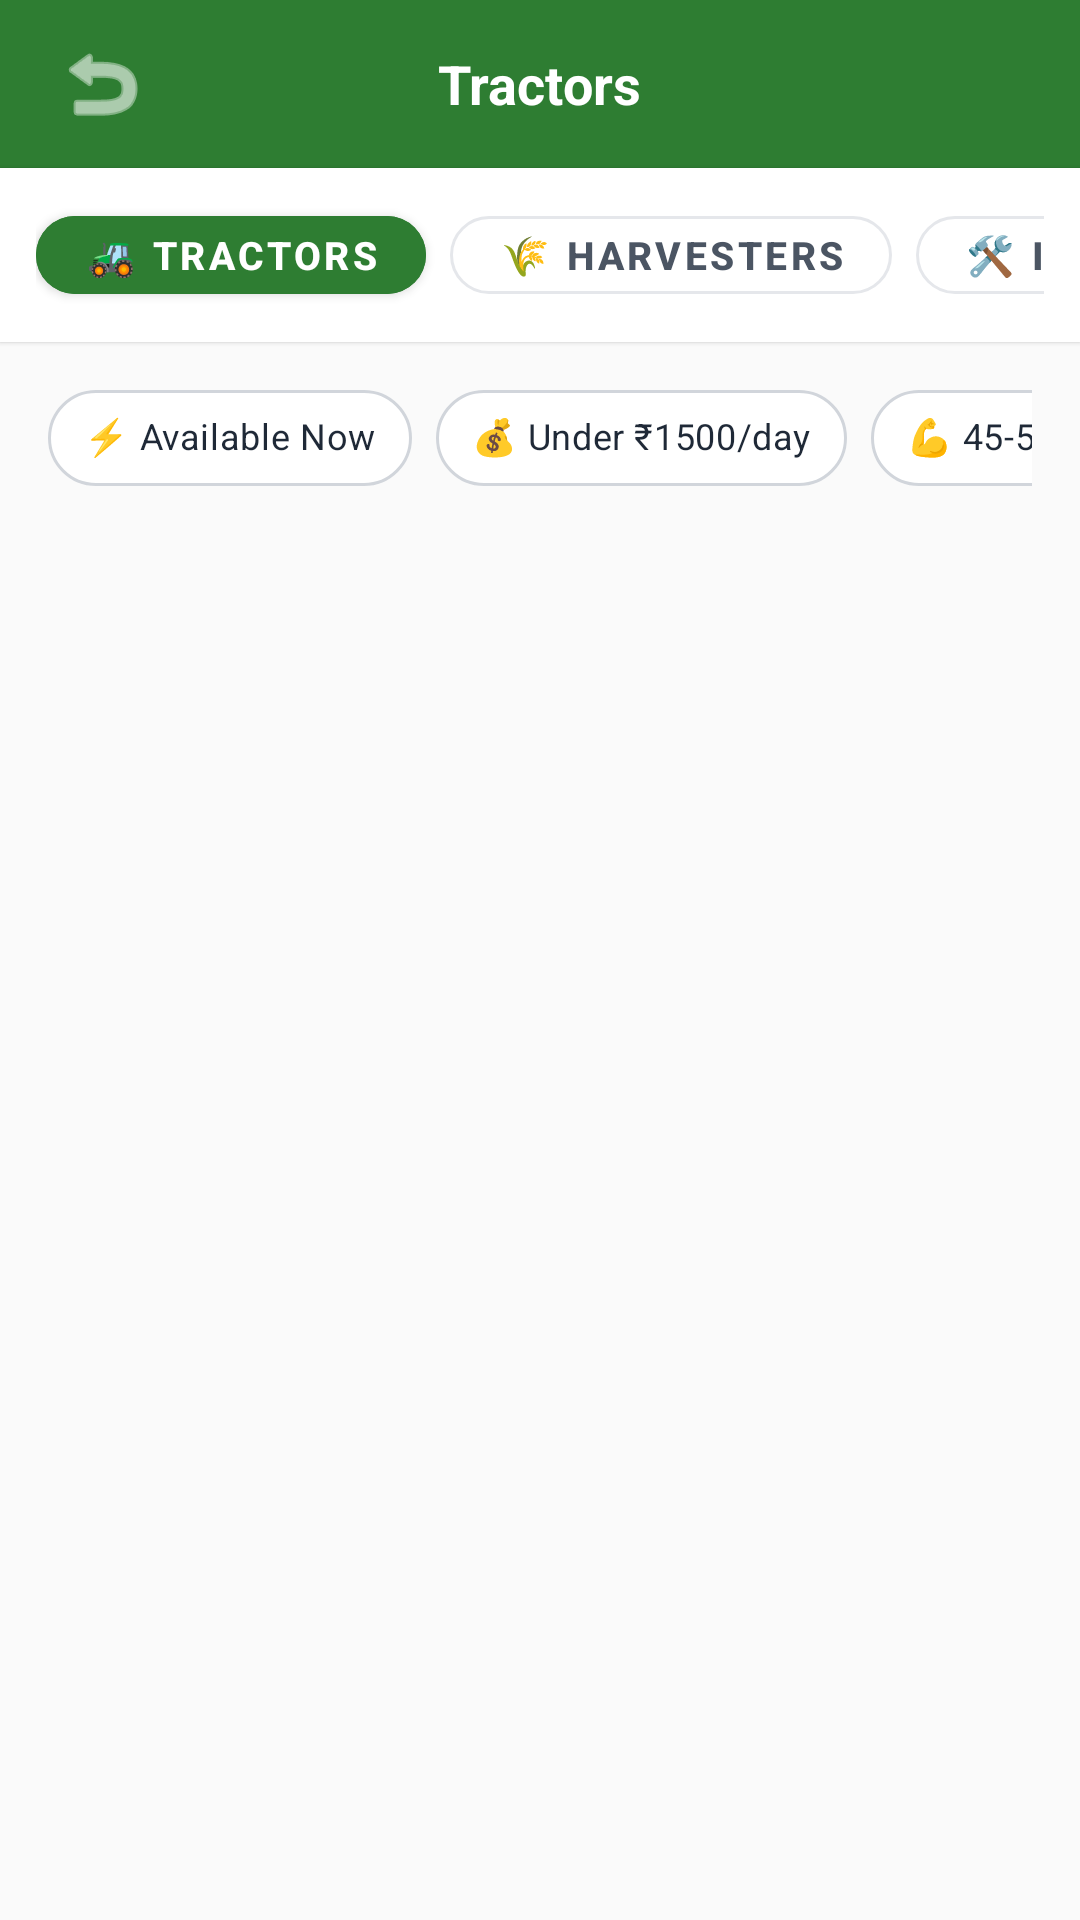

Android layout source for this screen:
<!-- AndroidManifest.xml: application theme Theme.AndroidApp -->
<!-- res/layout/activity_category_listing.xml -->
<?xml version="1.0" encoding="utf-8"?>
<LinearLayout
    xmlns:android="http://schemas.android.com/apk/res/android"
    xmlns:app="http://schemas.android.com/apk/res-auto"
    xmlns:tools="http://schemas.android.com/tools"
    android:layout_width="match_parent"
    android:layout_height="match_parent"
    android:orientation="vertical"
    android:background="#FAFAFA">

    
    <RelativeLayout
        android:layout_width="match_parent"
        android:layout_height="56dp"
        android:background="#2E7D32"
        android:paddingHorizontal="16dp">

        <ImageButton
            android:id="@+id/btnBack"
            android:layout_width="36dp"
            android:layout_height="36dp"
            android:layout_centerVertical="true"
            android:background="?attr/selectableItemBackgroundBorderless"
            android:src="@android:drawable/ic_menu_revert"
            android:tint="@android:color/white" />

        <TextView
            android:id="@+id/tvHeaderTitle"
            android:layout_width="wrap_content"
            android:layout_height="wrap_content"
            android:layout_centerInParent="true"
            android:text="Tractors"
            android:textColor="@android:color/white"
            android:textSize="18sp"
            android:textStyle="bold" />
    </RelativeLayout>

    
    <HorizontalScrollView
        android:layout_width="match_parent"
        android:layout_height="wrap_content"
        android:scrollbars="none"
        android:background="@android:color/white"
        android:paddingVertical="10dp"
        android:paddingHorizontal="12dp"
        android:elevation="1dp">

        <LinearLayout
            android:layout_width="wrap_content"
            android:layout_height="wrap_content"
            android:orientation="horizontal">

            <com.google.android.material.button.MaterialButton
                android:id="@+id/btnTabTractor"
                android:layout_width="wrap_content"
                android:layout_height="38dp"
                android:layout_marginEnd="8dp"
                android:text="🚜 Tractors"
                android:textColor="@android:color/white"
                android:textSize="13sp"
                android:textStyle="bold"
                android:backgroundTint="#2E7D32"
                app:cornerRadius="19dp"
                app:strokeWidth="0dp" />

            <com.google.android.material.button.MaterialButton
                android:id="@+id/btnTabHarvester"
                style="@style/Widget.MaterialComponents.Button.OutlinedButton"
                android:layout_width="wrap_content"
                android:layout_height="38dp"
                android:layout_marginEnd="8dp"
                android:text="🌾 Harvesters"
                android:textColor="#4B5563"
                android:textSize="13sp"
                android:textStyle="bold"
                app:strokeColor="#E5E7EB"
                app:cornerRadius="19dp" />

            <com.google.android.material.button.MaterialButton
                android:id="@+id/btnTabImplement"
                style="@style/Widget.MaterialComponents.Button.OutlinedButton"
                android:layout_width="wrap_content"
                android:layout_height="38dp"
                android:layout_marginEnd="8dp"
                android:text="🛠️ Implements"
                android:textColor="#4B5563"
                android:textSize="13sp"
                android:textStyle="bold"
                app:strokeColor="#E5E7EB"
                app:cornerRadius="19dp" />

            <com.google.android.material.button.MaterialButton
                android:id="@+id/btnTabDrone"
                style="@style/Widget.MaterialComponents.Button.OutlinedButton"
                android:layout_width="wrap_content"
                android:layout_height="38dp"
                android:text="🛸 Drones"
                android:textColor="#4B5563"
                android:textSize="13sp"
                android:textStyle="bold"
                app:strokeColor="#E5E7EB"
                app:cornerRadius="19dp" />
        </LinearLayout>
    </HorizontalScrollView>

    
    <HorizontalScrollView
        android:layout_width="match_parent"
        android:layout_height="wrap_content"
        android:scrollbars="none"
        android:paddingVertical="8dp"
        android:paddingHorizontal="16dp">

        <LinearLayout
            android:layout_width="wrap_content"
            android:layout_height="wrap_content"
            android:orientation="horizontal">

            <com.google.android.material.chip.Chip
                android:id="@+id/chipAvailableNow"
                style="@style/Widget.MaterialComponents.Chip.Choice"
                android:layout_width="wrap_content"
                android:layout_height="wrap_content"
                android:layout_marginEnd="8dp"
                android:text="⚡ Available Now"
                android:textColor="#1F2937"
                android:textSize="12sp"
                app:chipBackgroundColor="@android:color/white"
                app:chipStrokeColor="#D1D5DB"
                app:chipStrokeWidth="1dp" />

            <com.google.android.material.chip.Chip
                android:id="@+id/chipUnder1500"
                style="@style/Widget.MaterialComponents.Chip.Choice"
                android:layout_width="wrap_content"
                android:layout_height="wrap_content"
                android:layout_marginEnd="8dp"
                android:text="💰 Under ₹1500/day"
                android:textColor="#1F2937"
                android:textSize="12sp"
                app:chipBackgroundColor="@android:color/white"
                app:chipStrokeColor="#D1D5DB"
                app:chipStrokeWidth="1dp" />

            <com.google.android.material.chip.Chip
                android:id="@+id/chipHighHp"
                style="@style/Widget.MaterialComponents.Chip.Choice"
                android:layout_width="wrap_content"
                android:layout_height="wrap_content"
                android:text="💪 45-55 HP"
                android:textColor="#1F2937"
                android:textSize="12sp"
                app:chipBackgroundColor="@android:color/white"
                app:chipStrokeColor="#D1D5DB"
                app:chipStrokeWidth="1dp" />
        </LinearLayout>
    </HorizontalScrollView>

    
    <FrameLayout
        android:layout_width="match_parent"
        android:layout_height="0dp"
        android:layout_weight="1"
        android:paddingHorizontal="16dp">

        <androidx.recyclerview.widget.RecyclerView
            android:id="@+id/rvCategoryEquipment"
            android:layout_width="match_parent"
            android:layout_height="match_parent"
            android:clipToPadding="false"
            android:paddingBottom="20dp" />

        <ProgressBar
            android:id="@+id/progressBar"
            android:layout_width="wrap_content"
            android:layout_height="wrap_content"
            android:layout_gravity="center"
            android:visibility="gone" />

        <LinearLayout
            android:id="@+id/layoutEmpty"
            android:layout_width="wrap_content"
            android:layout_height="wrap_content"
            android:layout_gravity="center"
            android:orientation="vertical"
            android:gravity="center"
            android:visibility="gone">

            <TextView
                android:layout_width="wrap_content"
                android:layout_height="wrap_content"
                android:text="🌾"
                android:textSize="48sp" />

            <TextView
                android:id="@+id/tvEmpty"
                android:layout_width="wrap_content"
                android:layout_height="wrap_content"
                android:layout_marginTop="8dp"
                android:text="No machinery found in this category"
                android:textColor="#6B7280"
                android:textSize="14sp"
                android:textStyle="bold" />
        </LinearLayout>
    </FrameLayout>

</LinearLayout>
<!-- resources referenced by this layout -->
<resources>
  <style name="Theme.AndroidApp" parent="Theme.MaterialComponents.DayNight.NoActionBar" />
</resources>
